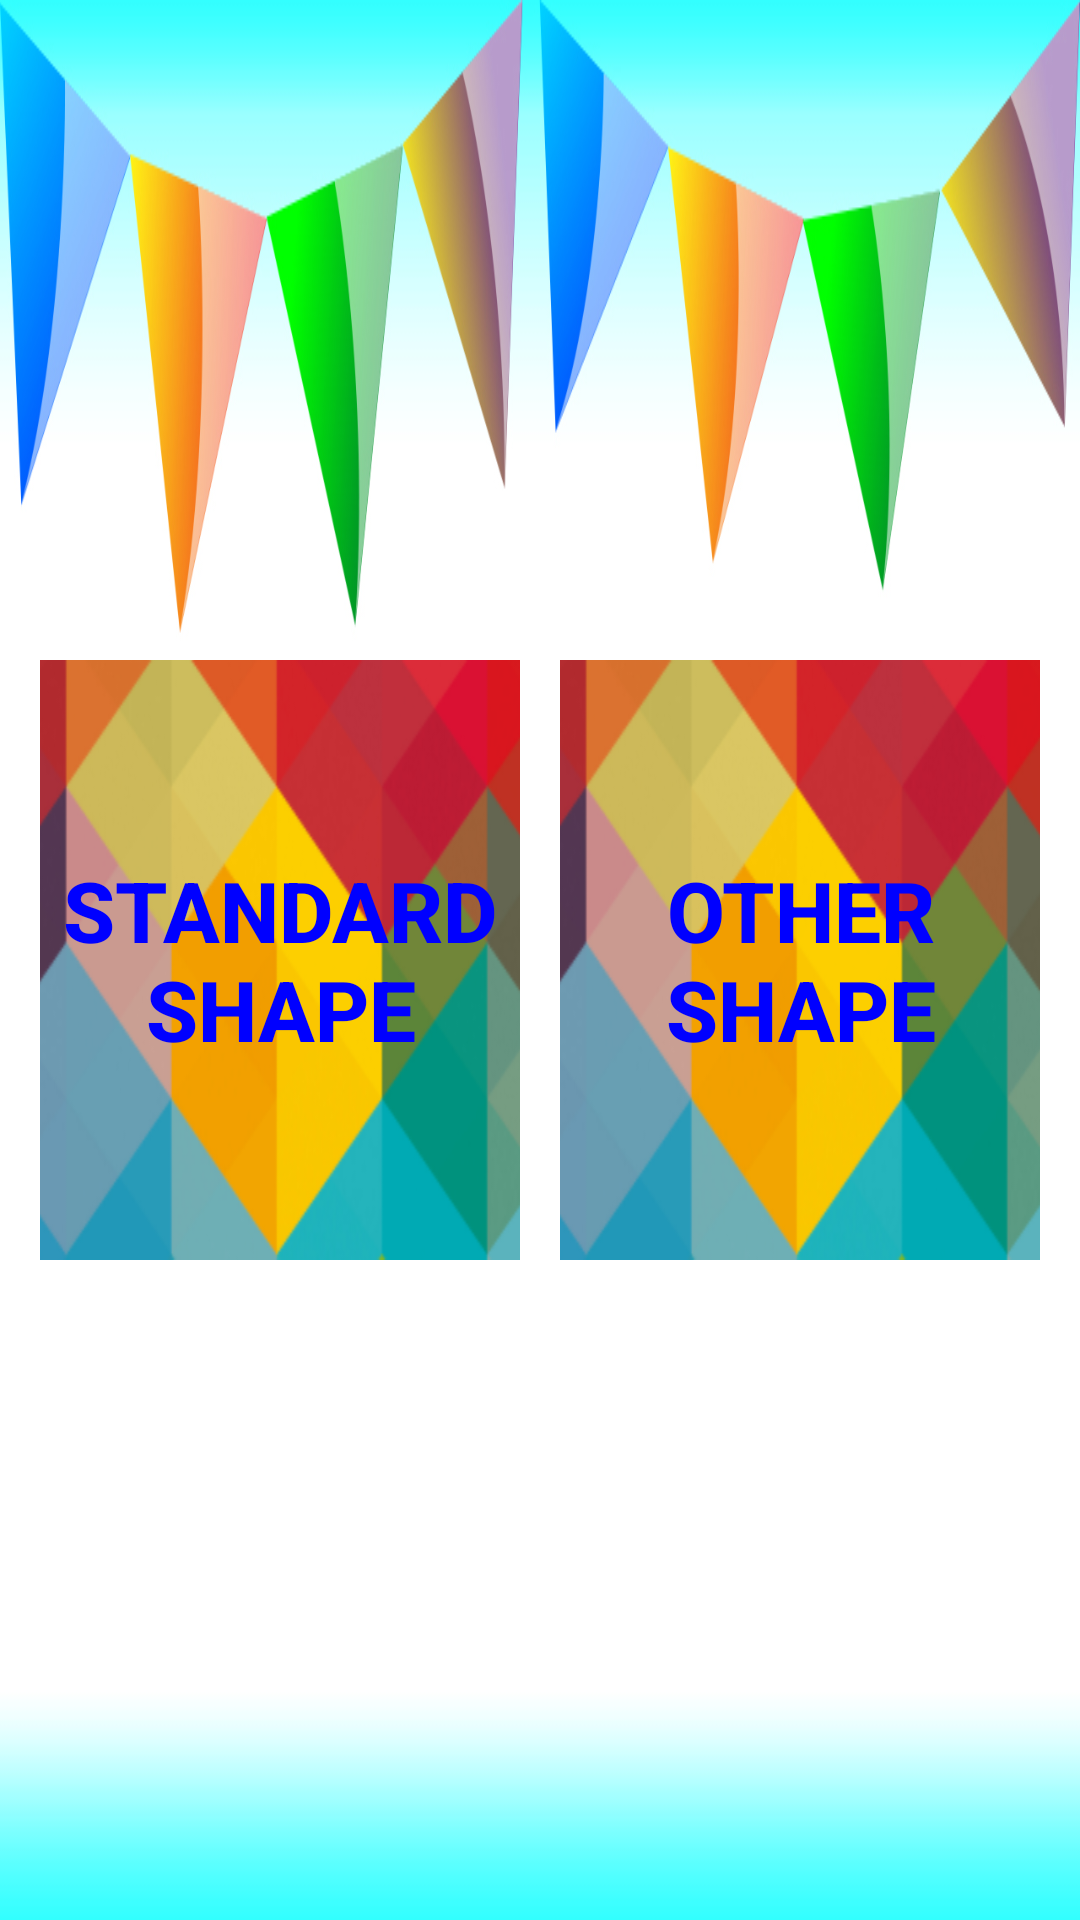

Produce the Android XML layout that renders to this screen, including the resource entries it uses.
<!-- AndroidManifest.xml: application theme Theme.AppCompat.NoActionBar -->
<!-- res/layout/activity_shape_learning.xml -->
<?xml version="1.0" encoding="utf-8"?>
<LinearLayout xmlns:android="http://schemas.android.com/apk/res/android"
    xmlns:tools="http://schemas.android.com/tools"
    android:id="@+id/activity_shape_learning"
    android:layout_width="match_parent"
    android:layout_height="match_parent"
android:orientation="vertical"
   android:background="@drawable/back1"
    tools:context="com.example.administrator.color.ShapeLearningActivity">


    <LinearLayout
        android:layout_width="match_parent"
        android:layout_height="match_parent"
        android:orientation="horizontal"
        android:layout_gravity="center"
        android:gravity="center">
        <TextView
            android:layout_width="0dp"
            android:layout_height="wrap_content"
            android:layout_weight=".5"/>

        <Button
            android:onClick="standardShapeButton"
            android:layout_width="0dp"
            android:layout_height="wrap_content"
            android:layout_weight="6"
            android:text="Standard Shape"
            android:textColor="#0000ff"
            android:textStyle="bold"
            android:textSize="28sp"
android:background="@drawable/shapebuttonback1"
            android:id="@+id/button"

            />

        <TextView
            android:layout_width="0dp"
            android:layout_height="wrap_content"
            android:layout_weight=".5"/>

        <Button
            android:onClick="mixedShapeButton"
            android:layout_width="0dp"
            android:layout_height="wrap_content"
            android:layout_weight="6"
            android:text="Other Shape"
            android:textColor="#0000ff"
            android:textStyle="bold"
            android:textSize="28sp"
            android:gravity="center"
            android:background="@drawable/shapebuttonback1"

            android:id="@+id/button5" />

        <TextView
            android:layout_width="0dp"
            android:layout_height="wrap_content"
            android:layout_weight=".5"/>


    </LinearLayout>


</LinearLayout>
<!-- resources referenced by this layout -->
<resources>
  <!-- drawable back1: jpg bitmap (drawable, 187437 bytes) -->
  <!-- drawable shapebuttonback1: png bitmap (drawable, 47360 bytes) -->
</resources>
